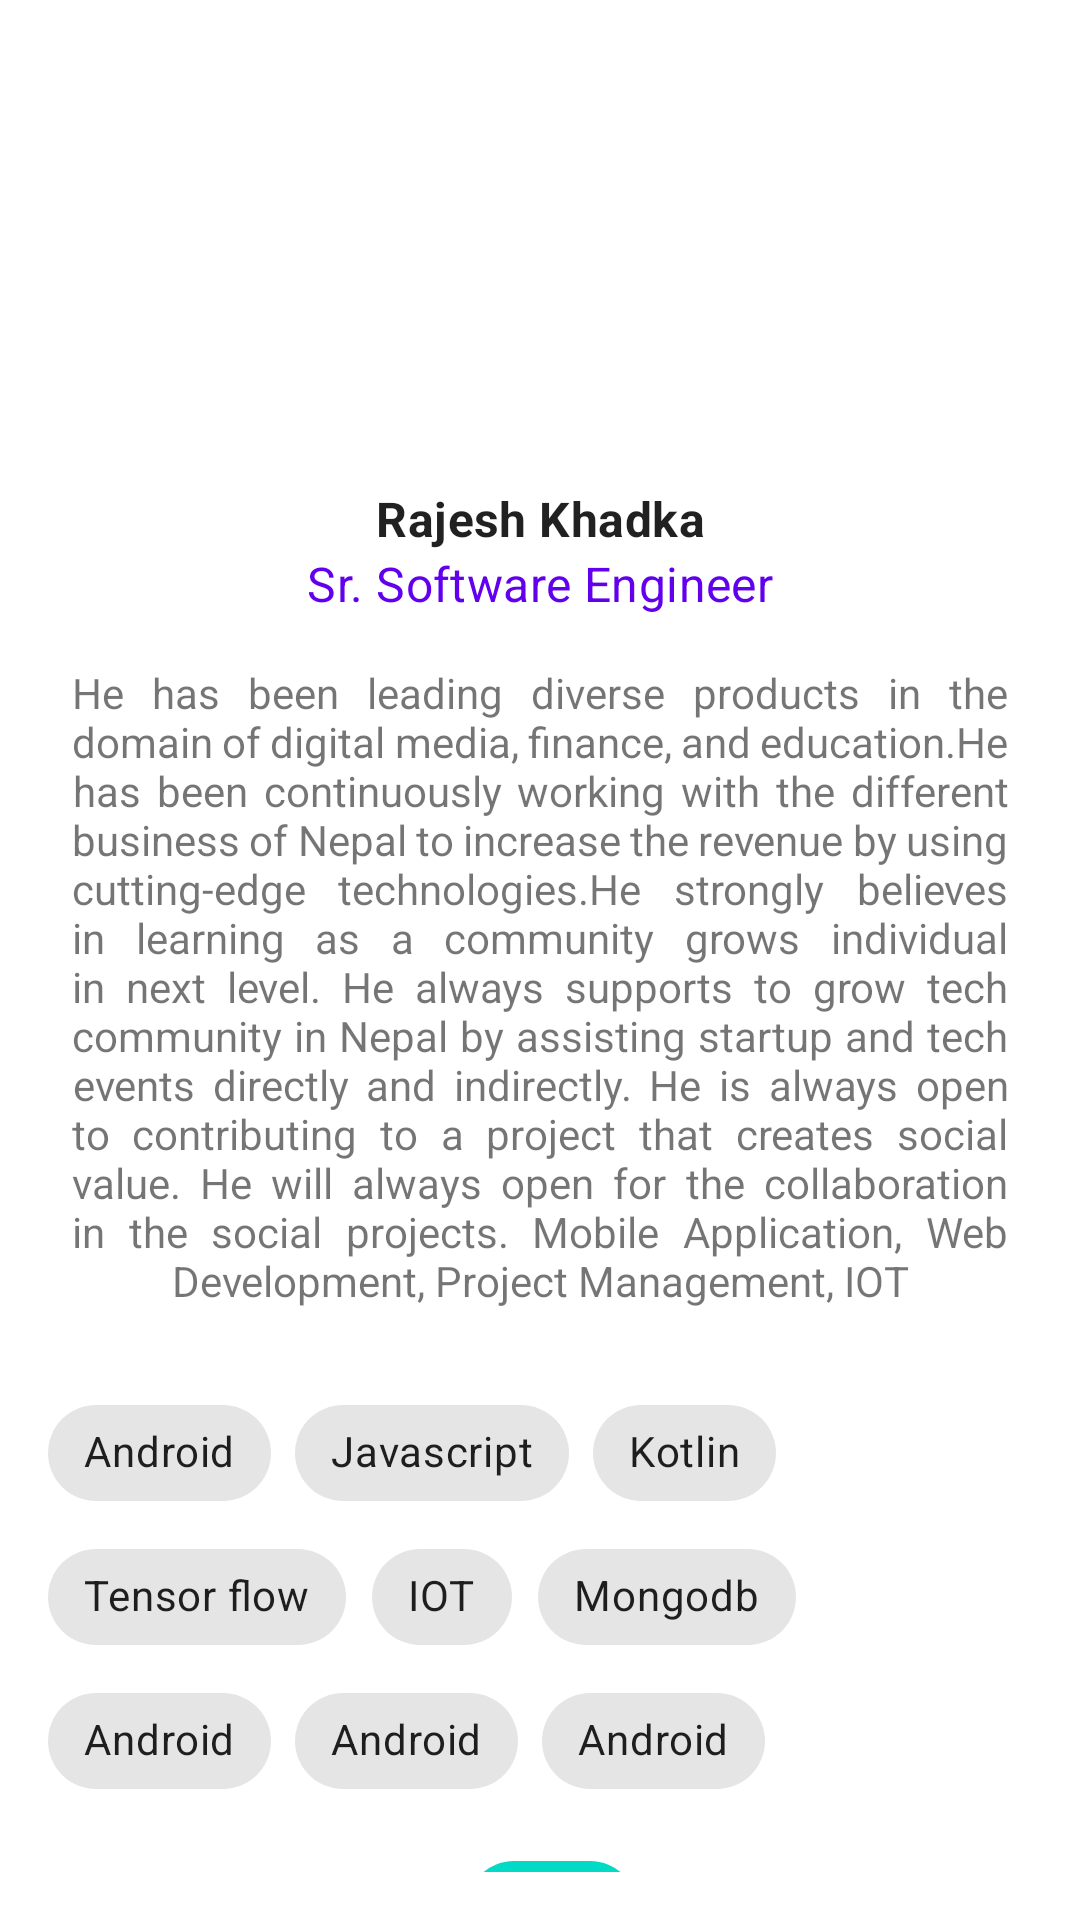

This screen was rendered from an Android layout file. Write that file and the resources it references.
<!-- AndroidManifest.xml: application theme AppTheme -->
<!-- res/layout/activity_profile.xml -->
<?xml version="1.0" encoding="utf-8"?>
<androidx.coordinatorlayout.widget.CoordinatorLayout xmlns:android="http://schemas.android.com/apk/res/android"
                                                     xmlns:tools="http://schemas.android.com/tools"
                                                     xmlns:app="http://schemas.android.com/apk/res-auto"
                                                     android:layout_width="match_parent"
                                                     android:layout_height="match_parent">
    <androidx.constraintlayout.widget.ConstraintLayout
            android:layout_width="match_parent"
            android:layout_height="match_parent"
            android:padding="16dp"
            tools:context=".view.profile.ProfileActivity">

        <ImageView
                android:layout_width="98dp"
                android:layout_height="98dp"
                tools:srcCompat="@tools:sample/avatars"
                android:id="@+id/iv_profile_image"
                android:layout_marginTop="32dp"
                app:layout_constraintTop_toTopOf="parent"
                app:layout_constraintStart_toStartOf="parent"
                android:layout_marginLeft="8dp"
                android:layout_marginStart="8dp"
                app:layout_constraintEnd_toEndOf="parent"
                android:layout_marginEnd="8dp"
                android:layout_marginRight="8dp"/>
        <TextView
                android:text="Rajesh Khadka"
                android:layout_width="wrap_content"
                android:layout_height="wrap_content"
                android:id="@+id/tv_name"
                app:layout_constraintStart_toStartOf="parent"
                android:layout_marginLeft="8dp"
                android:layout_marginStart="8dp"
                app:layout_constraintEnd_toEndOf="parent"
                android:layout_marginEnd="8dp"
                android:textStyle="bold"
                android:layout_marginRight="8dp"
                android:textAppearance="@style/TextAppearance.MaterialComponents.Subtitle1"
                android:layout_marginTop="16dp"
                app:layout_constraintTop_toBottomOf="@+id/iv_profile_image"/>
        <TextView
                android:text="Sr. Software Engineer"
                android:layout_width="wrap_content"
                android:layout_height="wrap_content"
                android:id="@+id/tv_profession"
                app:layout_constraintTop_toBottomOf="@+id/tv_name"
                app:layout_constraintStart_toStartOf="parent"
                android:layout_marginLeft="8dp"
                android:layout_marginStart="8dp"
                android:textColor="?colorPrimary"
                app:layout_constraintEnd_toEndOf="parent"
                android:textAppearance="@style/TextAppearance.MaterialComponents.Subtitle1"
                android:layout_marginEnd="8dp"
                android:layout_marginRight="8dp"/>
        <TextView
                android:text="He has been leading diverse products in the domain of digital media, finance, and education.He has been continuously working with the different business of Nepal to increase the revenue by using cutting-edge technologies.He strongly believes in learning as a community grows individual in next level. He always supports to grow tech community in Nepal by assisting startup and tech events directly and indirectly.
He is always open to contributing to a project that creates social value. He will always open for the collaboration in the social projects.
Mobile Application, Web Development, Project Management, IOT"
                android:layout_width="match_parent"
                android:layout_height="wrap_content"
                android:gravity="center"
                android:id="@+id/tv_summary"
                android:justificationMode="inter_word"
                app:layout_constraintStart_toStartOf="parent"
                android:layout_marginLeft="8dp"
                android:layout_marginStart="8dp"
                app:layout_constraintEnd_toEndOf="parent"
                android:layout_marginEnd="8dp"
                android:layout_marginRight="8dp"
                android:layout_marginTop="16dp"
                app:layout_constraintTop_toBottomOf="@+id/tv_profession"/>
        <com.google.android.material.chip.ChipGroup
                android:layout_width="match_parent"
                android:layout_height="wrap_content"
                android:layout_marginTop="24dp"
                app:layout_constraintTop_toBottomOf="@+id/tv_summary"
                app:layout_constraintStart_toStartOf="parent"
                app:layout_constraintEnd_toEndOf="parent"
                android:id="@+id/skills_cg">
            <com.google.android.material.chip.Chip
                    android:layout_width="wrap_content"
                    android:layout_height="wrap_content"
                    android:text="Android"/>
            <com.google.android.material.chip.Chip
                    android:layout_width="wrap_content"
                    android:layout_height="wrap_content"
                    android:text="Javascript"/>
            <com.google.android.material.chip.Chip
                    android:layout_width="wrap_content"
                    android:layout_height="wrap_content"
                    android:text="Kotlin"/>
            <com.google.android.material.chip.Chip
                    android:layout_width="wrap_content"
                    android:layout_height="wrap_content"
                    android:text="Tensor flow"/>
            <com.google.android.material.chip.Chip
                    android:layout_width="wrap_content"
                    android:layout_height="wrap_content"
                    android:text="IOT"/>
            <com.google.android.material.chip.Chip
                    android:layout_width="wrap_content"
                    android:layout_height="wrap_content"
                    android:text="Mongodb"/>
            <com.google.android.material.chip.Chip
                    android:layout_width="wrap_content"
                    android:layout_height="wrap_content"
                    android:text="Android"/>
            <com.google.android.material.chip.Chip
                    android:layout_width="wrap_content"
                    android:layout_height="wrap_content"
                    android:text="Android"/>
            <com.google.android.material.chip.Chip
                    android:layout_width="wrap_content"
                    android:layout_height="wrap_content"
                    android:text="Android"/>
        </com.google.android.material.chip.ChipGroup>
        <com.google.android.material.chip.Chip
                android:layout_width="wrap_content"
                android:layout_height="wrap_content"
                android:id="@+id/chip_add_skills"
                android:layout_marginTop="8dp"
                app:layout_constraintTop_toBottomOf="@+id/skills_cg"
                app:layout_constraintStart_toStartOf="parent"
                android:layout_marginLeft="8dp"
                android:layout_marginStart="8dp"
                android:text="skills"
                style="@style/Widget.MaterialComponents.Chip.Action"
                android:textColor="@android:color/white"
                android:backgroundTint="@color/colorAccent"
                app:layout_constraintEnd_toEndOf="parent"
                app:chipIcon="@drawable/ic_add"/>
    </androidx.constraintlayout.widget.ConstraintLayout>
</androidx.coordinatorlayout.widget.CoordinatorLayout>
<!-- resources referenced by this layout -->
<resources>
  <style name="AppTheme" parent="Theme.MaterialComponents.Light.NoActionBar">
          <item name="colorPrimary">@color/colorPrimary</item>
          <item name="colorPrimaryDark">@color/colorPrimaryDark</item>
          <item name="colorAccent">@color/colorAccent</item>
      </style>
  <!-- not gathered from this repository: default colours our renderer supplied (Android Studio template values) -->
  <color name="colorPrimary">#FF6200EE</color>
  <color name="colorPrimaryDark">#FF3700B3</color>
  <color name="colorAccent">#FF03DAC5</color>
</resources>
